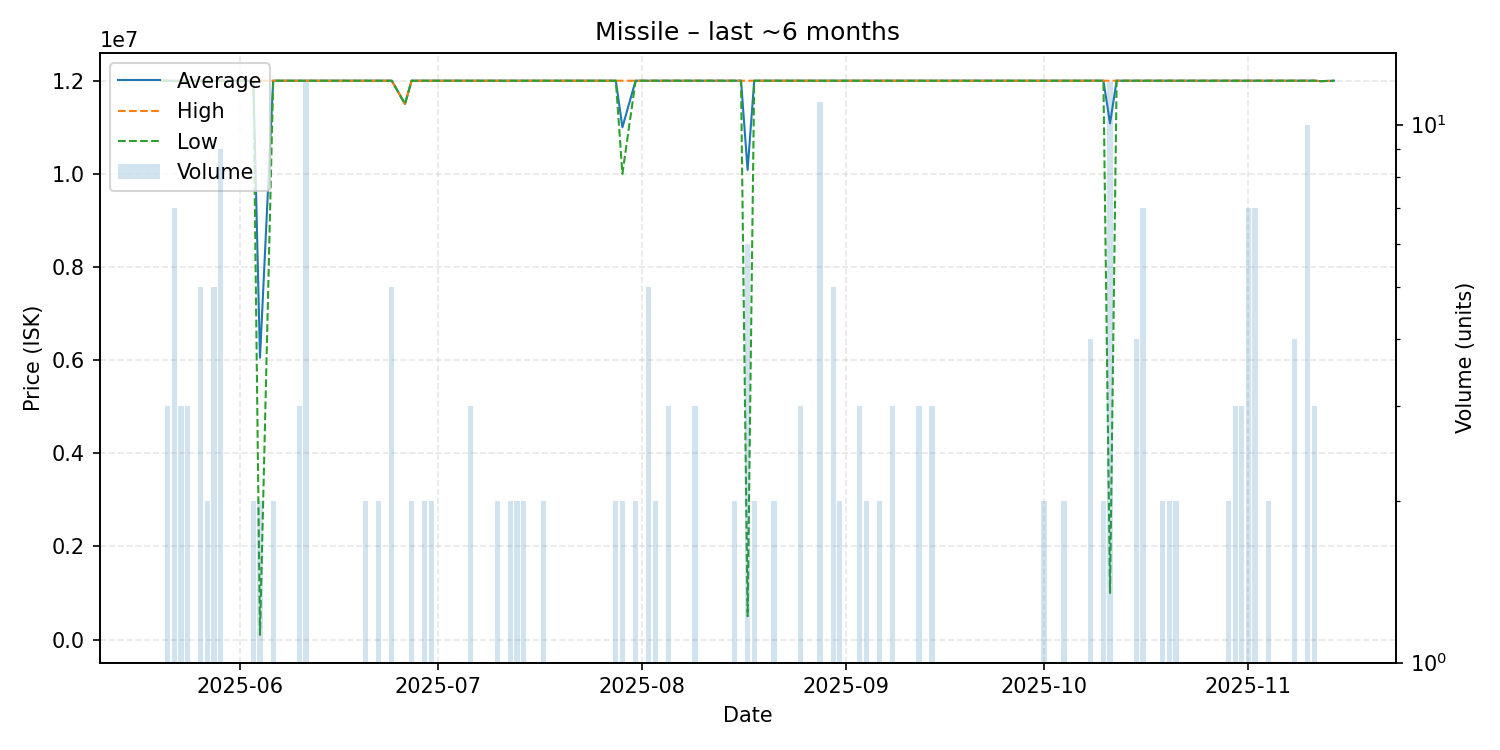

Values plotted in this chart, from the file beside it:
date, average, highest, lowest, order_count, volume
2025-05-20, 12000000, 12000000, 12000000, 1, 1
2025-05-21, 12000000, 12000000, 12000000, 1, 3
2025-05-22, 11997143, 12000000, 11990000, 3, 7
2025-05-23, 12000000, 12000000, 12000000, 2, 3
2025-05-24, 12000000, 12000000, 12000000, 3, 3
2025-05-26, 12000000, 12000000, 12000000, 2, 5
2025-05-27, 12000000, 12000000, 12000000, 2, 2
2025-05-28, 12000000, 12000000, 12000000, 4, 5
2025-05-29, 12000000, 12000000, 12000000, 3, 9
2025-05-30, 12000000, 12000000, 12000000, 1, 1
2025-06-03, 12000000, 12000000, 12000000, 2, 2
2025-06-04, 6050000, 12000000, 100000, 2, 2
2025-06-06, 12000000, 12000000, 12000000, 2, 2
2025-06-07, 12000000, 12000000, 12000000, 1, 1
2025-06-10, 12000000, 12000000, 12000000, 3, 3
2025-06-11, 12000000, 12000000, 12000000, 6, 12
2025-06-13, 12000000, 12000000, 12000000, 1, 1
2025-06-15, 12000000, 12000000, 12000000, 1, 1
2025-06-19, 12000000, 12000000, 12000000, 1, 1
2025-06-20, 12000000, 12000000, 12000000, 2, 2
2025-06-21, 12000000, 12000000, 12000000, 1, 1
2025-06-22, 12000000, 12000000, 12000000, 2, 2
2025-06-23, 12000000, 12000000, 12000000, 1, 1
2025-06-24, 12000000, 12000000, 12000000, 1, 5
2025-06-26, 11500000, 11500000, 11500000, 1, 1
2025-06-27, 12000000, 12000000, 12000000, 2, 2
2025-06-28, 12000000, 12000000, 12000000, 1, 1
2025-06-29, 12000000, 12000000, 12000000, 2, 2
2025-06-30, 12000000, 12000000, 12000000, 2, 2
2025-07-01, 12000000, 12000000, 12000000, 1, 1
2025-07-02, 12000000, 12000000, 12000000, 1, 1
2025-07-03, 12000000, 12000000, 12000000, 1, 1
2025-07-06, 12000000, 12000000, 12000000, 3, 3
2025-07-08, 12000000, 12000000, 12000000, 1, 1
2025-07-10, 12000000, 12000000, 12000000, 2, 2
2025-07-12, 12000000, 12000000, 12000000, 2, 2
2025-07-13, 12000000, 12000000, 12000000, 2, 2
2025-07-14, 12000000, 12000000, 12000000, 2, 2
2025-07-17, 12000000, 12000000, 12000000, 2, 2
2025-07-18, 12000000, 12000000, 12000000, 1, 1
2025-07-20, 12000000, 12000000, 12000000, 1, 1
2025-07-21, 12000000, 12000000, 12000000, 1, 1
2025-07-25, 12000000, 12000000, 12000000, 1, 1
2025-07-26, 12000000, 12000000, 12000000, 1, 1
2025-07-27, 12000000, 12000000, 12000000, 1, 1
2025-07-28, 12000000, 12000000, 12000000, 2, 2
2025-07-29, 11000000, 12000000, 10000000, 2, 2
2025-07-31, 12000000, 12000000, 12000000, 1, 2
2025-08-02, 12000000, 12000000, 12000000, 2, 5
2025-08-03, 12000000, 12000000, 12000000, 1, 2
2025-08-05, 12000000, 12000000, 12000000, 2, 3
2025-08-07, 12000000, 12000000, 12000000, 1, 1
2025-08-08, 12000000, 12000000, 12000000, 1, 1
2025-08-09, 12000000, 12000000, 12000000, 3, 3
2025-08-12, 12000000, 12000000, 12000000, 1, 1
2025-08-14, 12000000, 12000000, 12000000, 1, 1
2025-08-15, 12000000, 12000000, 12000000, 2, 2
2025-08-16, 12000000, 12000000, 12000000, 1, 1
2025-08-17, 10083333, 12000000, 500000, 5, 6
2025-08-18, 12000000, 12000000, 12000000, 2, 2
... 56 more rows
